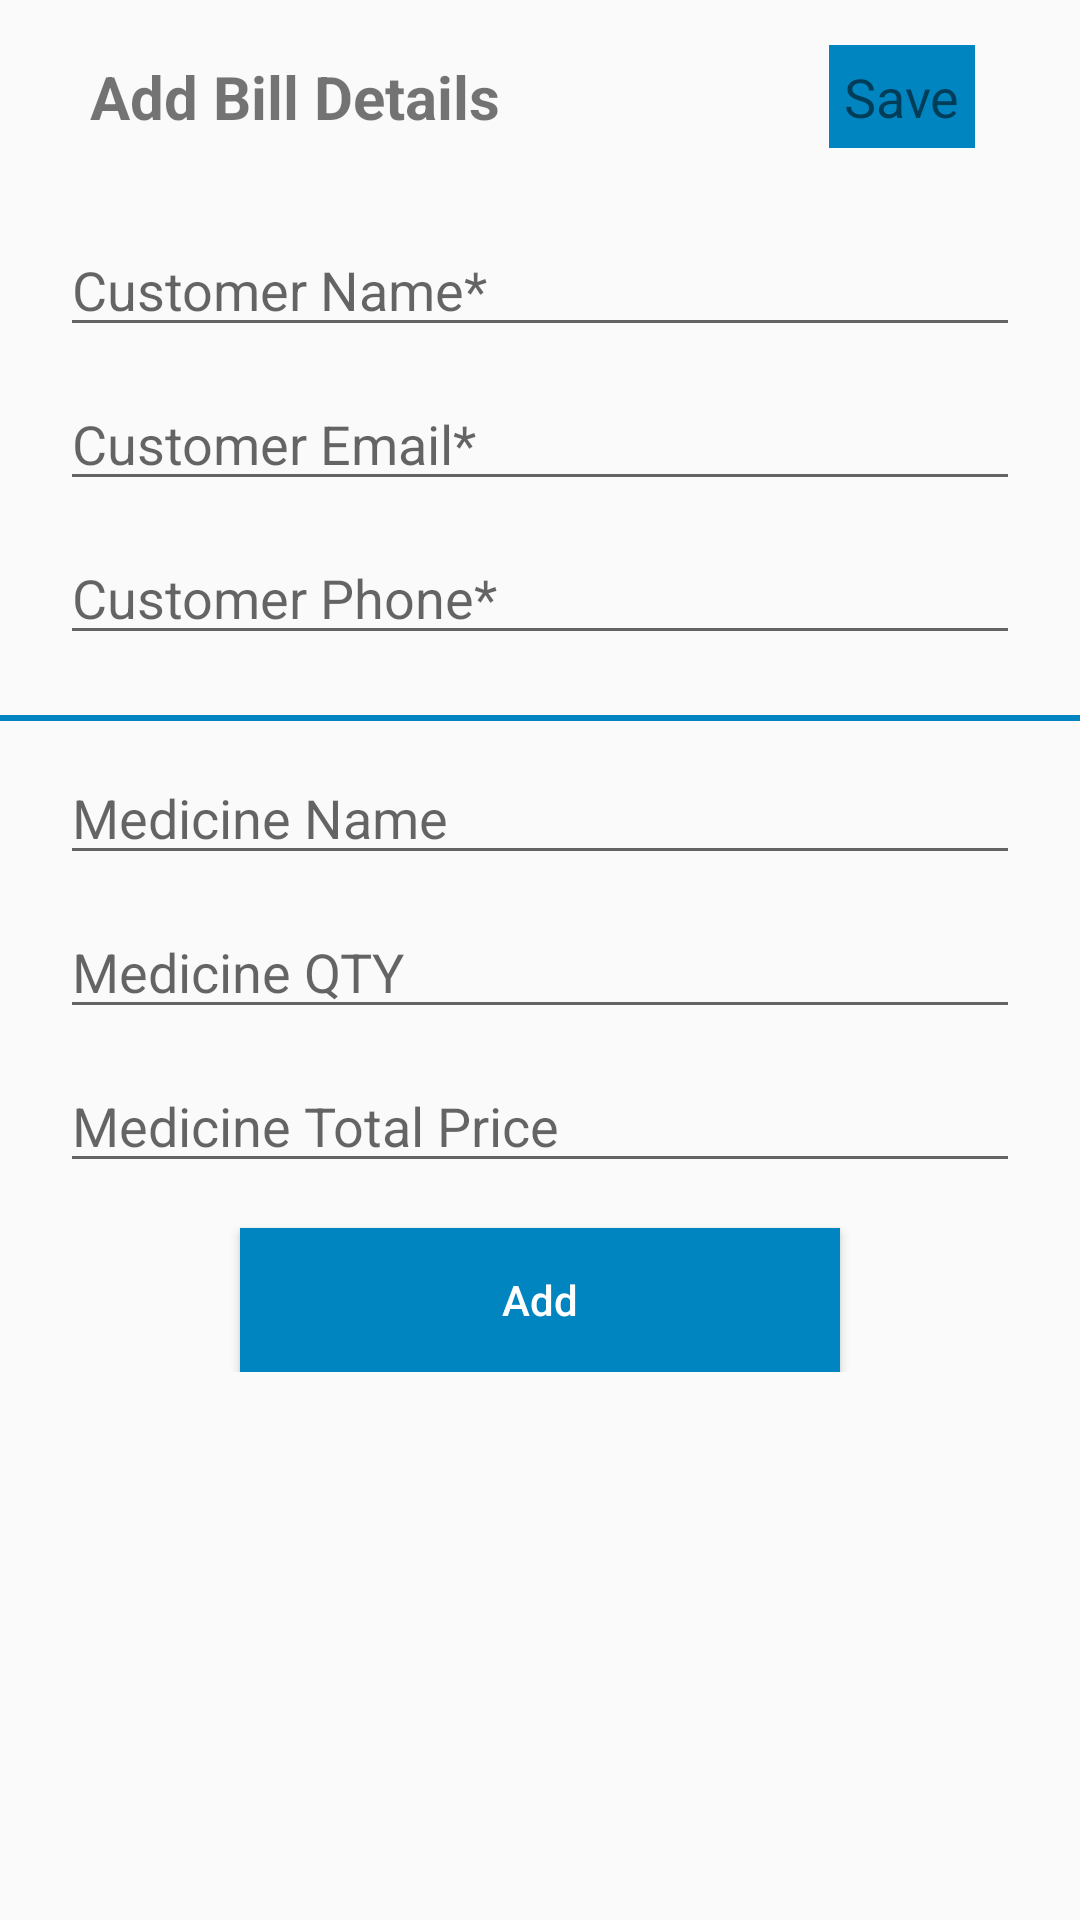

Reconstruct the res/layout file that produces this screen, plus the resources it refers to.
<!-- AndroidManifest.xml: application theme AppTheme -->
<!-- res/layout/activity_add_bill_list.xml -->
<?xml version="1.0" encoding="utf-8"?>

<androidx.core.widget.NestedScrollView xmlns:android="http://schemas.android.com/apk/res/android"
    xmlns:app="http://schemas.android.com/apk/res-auto"
    xmlns:tools="http://schemas.android.com/tools"
    android:layout_width="match_parent"
    android:layout_height="match_parent"
    tools:context=".ui.billDetails.AddBillDetailsActivity">

    <androidx.constraintlayout.widget.ConstraintLayout
        android:layout_width="match_parent"
        android:layout_height="match_parent">

        <LinearLayout
            android:id="@+id/llAddBill"
            android:layout_width="match_parent"
            android:layout_height="wrap_content"
            android:layout_centerVertical="true"
            android:orientation="vertical"
            app:layout_constraintTop_toTopOf="parent">

            <RelativeLayout
                android:layout_width="match_parent"
                android:layout_height="wrap_content"

                android:layout_marginLeft="20dp"
                android:layout_marginRight="20dp">

                <TextView
                    android:layout_width="wrap_content"
                    android:layout_height="wrap_content"
                    android:layout_centerVertical="true"
                    android:layout_margin="10dp"
                    android:text="Add Bill Details"
                    android:textAlignment="center"
                    android:textSize="20dp"
                    android:textStyle="bold" />

                <TextView
                    android:id="@+id/tvSave"
                    android:layout_width="wrap_content"
                    android:layout_height="wrap_content"
                    android:layout_alignParentRight="true"
                    android:layout_centerVertical="true"
                    android:layout_margin="15dp"
                    android:background="@color/app_bg"
                    android:padding="5dp"
                    android:text="Save"
                    android:textAlignment="center"
                    android:textSize="18dp" />

            </RelativeLayout>

            <EditText
                android:id="@+id/edtTvCName"
                android:layout_width="match_parent"
                android:layout_height="wrap_content"
                android:layout_marginLeft="20dp"
                android:layout_marginTop="10dp"
                android:layout_marginRight="20dp"
                android:hint="Customer Name*" />

            <EditText
                android:id="@+id/edtTvCEmail"
                android:layout_width="match_parent"

                android:layout_height="wrap_content"
                android:layout_marginLeft="20dp"
                android:layout_marginTop="10dp"
                android:layout_marginRight="20dp"
                android:hint="Customer Email*"
                android:inputType="textEmailAddress" />

            <EditText
                android:id="@+id/edtTvCPhone"
                android:layout_width="match_parent"
                android:layout_height="wrap_content"
                android:layout_marginLeft="20dp"
                android:layout_marginTop="10dp"
                android:layout_marginRight="20dp"
                android:hint="Customer Phone*"
                android:inputType="phone" />


            <View
                android:layout_width="match_parent"
                android:layout_height="2dp"
                android:layout_marginTop="20dp"
                android:background="@color/app_bg" />


            <EditText
                android:id="@+id/edtTvMName"
                android:layout_width="match_parent"
                android:layout_height="wrap_content"
                android:layout_marginLeft="20dp"
                android:layout_marginTop="10dp"
                android:layout_marginRight="20dp"
                android:hint="Medicine Name" />

            <EditText
                android:id="@+id/edtTvMQTY"
                android:layout_width="match_parent"
                android:layout_height="wrap_content"
                android:layout_marginLeft="20dp"
                android:layout_marginTop="10dp"
                android:layout_marginRight="20dp"
                android:hint="Medicine QTY"
                android:inputType="textEmailAddress" />

            <EditText
                android:id="@+id/edtTvMTotalPrice"
                android:layout_width="match_parent"
                android:layout_height="wrap_content"
                android:layout_marginLeft="20dp"
                android:layout_marginTop="10dp"
                android:layout_marginRight="20dp"
                android:hint="Medicine Total Price"
                android:inputType="phone" />


            <Button
                android:id="@+id/button_add"
                android:layout_width="200dp"
                android:layout_height="wrap_content"
                android:layout_gravity="center_horizontal"
                android:layout_marginTop="15dp"
                android:background="@color/colorPrimary"
                android:text="Add"
                android:textAllCaps="false"
                android:textColor="@android:color/white" />

        </LinearLayout>


        <RelativeLayout
            android:layout_width="match_parent"
            android:layout_height="wrap_content"
            android:layout_marginTop="5dp"
            android:elevation="16dp"
            app:layout_constraintTop_toBottomOf="@+id/llAddBill">

            <androidx.recyclerview.widget.RecyclerView
                android:id="@+id/rcVwMedicineData"
                android:layout_width="match_parent"
                android:layout_height="wrap_content" />

            <TextView
                android:visibility="gone"
                android:id="@+id/tvNoDataFoundAABL"
                android:layout_width="wrap_content"
                android:layout_height="wrap_content"
                android:layout_centerInParent="true"
                android:text="No Data Found" />
        </RelativeLayout>
    </androidx.constraintlayout.widget.ConstraintLayout>

</androidx.core.widget.NestedScrollView>
<!-- resources referenced by this layout -->
<resources>
  <color name="app_bg">#0085c0</color>
  <color name="colorPrimary">#0085c0</color>
  <style name="AppTheme" parent="Theme.AppCompat.Light.DarkActionBar">
          
          <item name="colorPrimary">@color/colorPrimary</item>
          <item name="colorPrimaryDark">@color/colorPrimaryDark</item>
          <item name="colorAccent">@color/colorAccent</item>
          <item name="windowActionBar">false</item>
          <item name="windowNoTitle">true</item>
      </style>
  <color name="colorPrimaryDark">#036B9B</color>
  <color name="colorAccent">#0085c0</color>
</resources>
